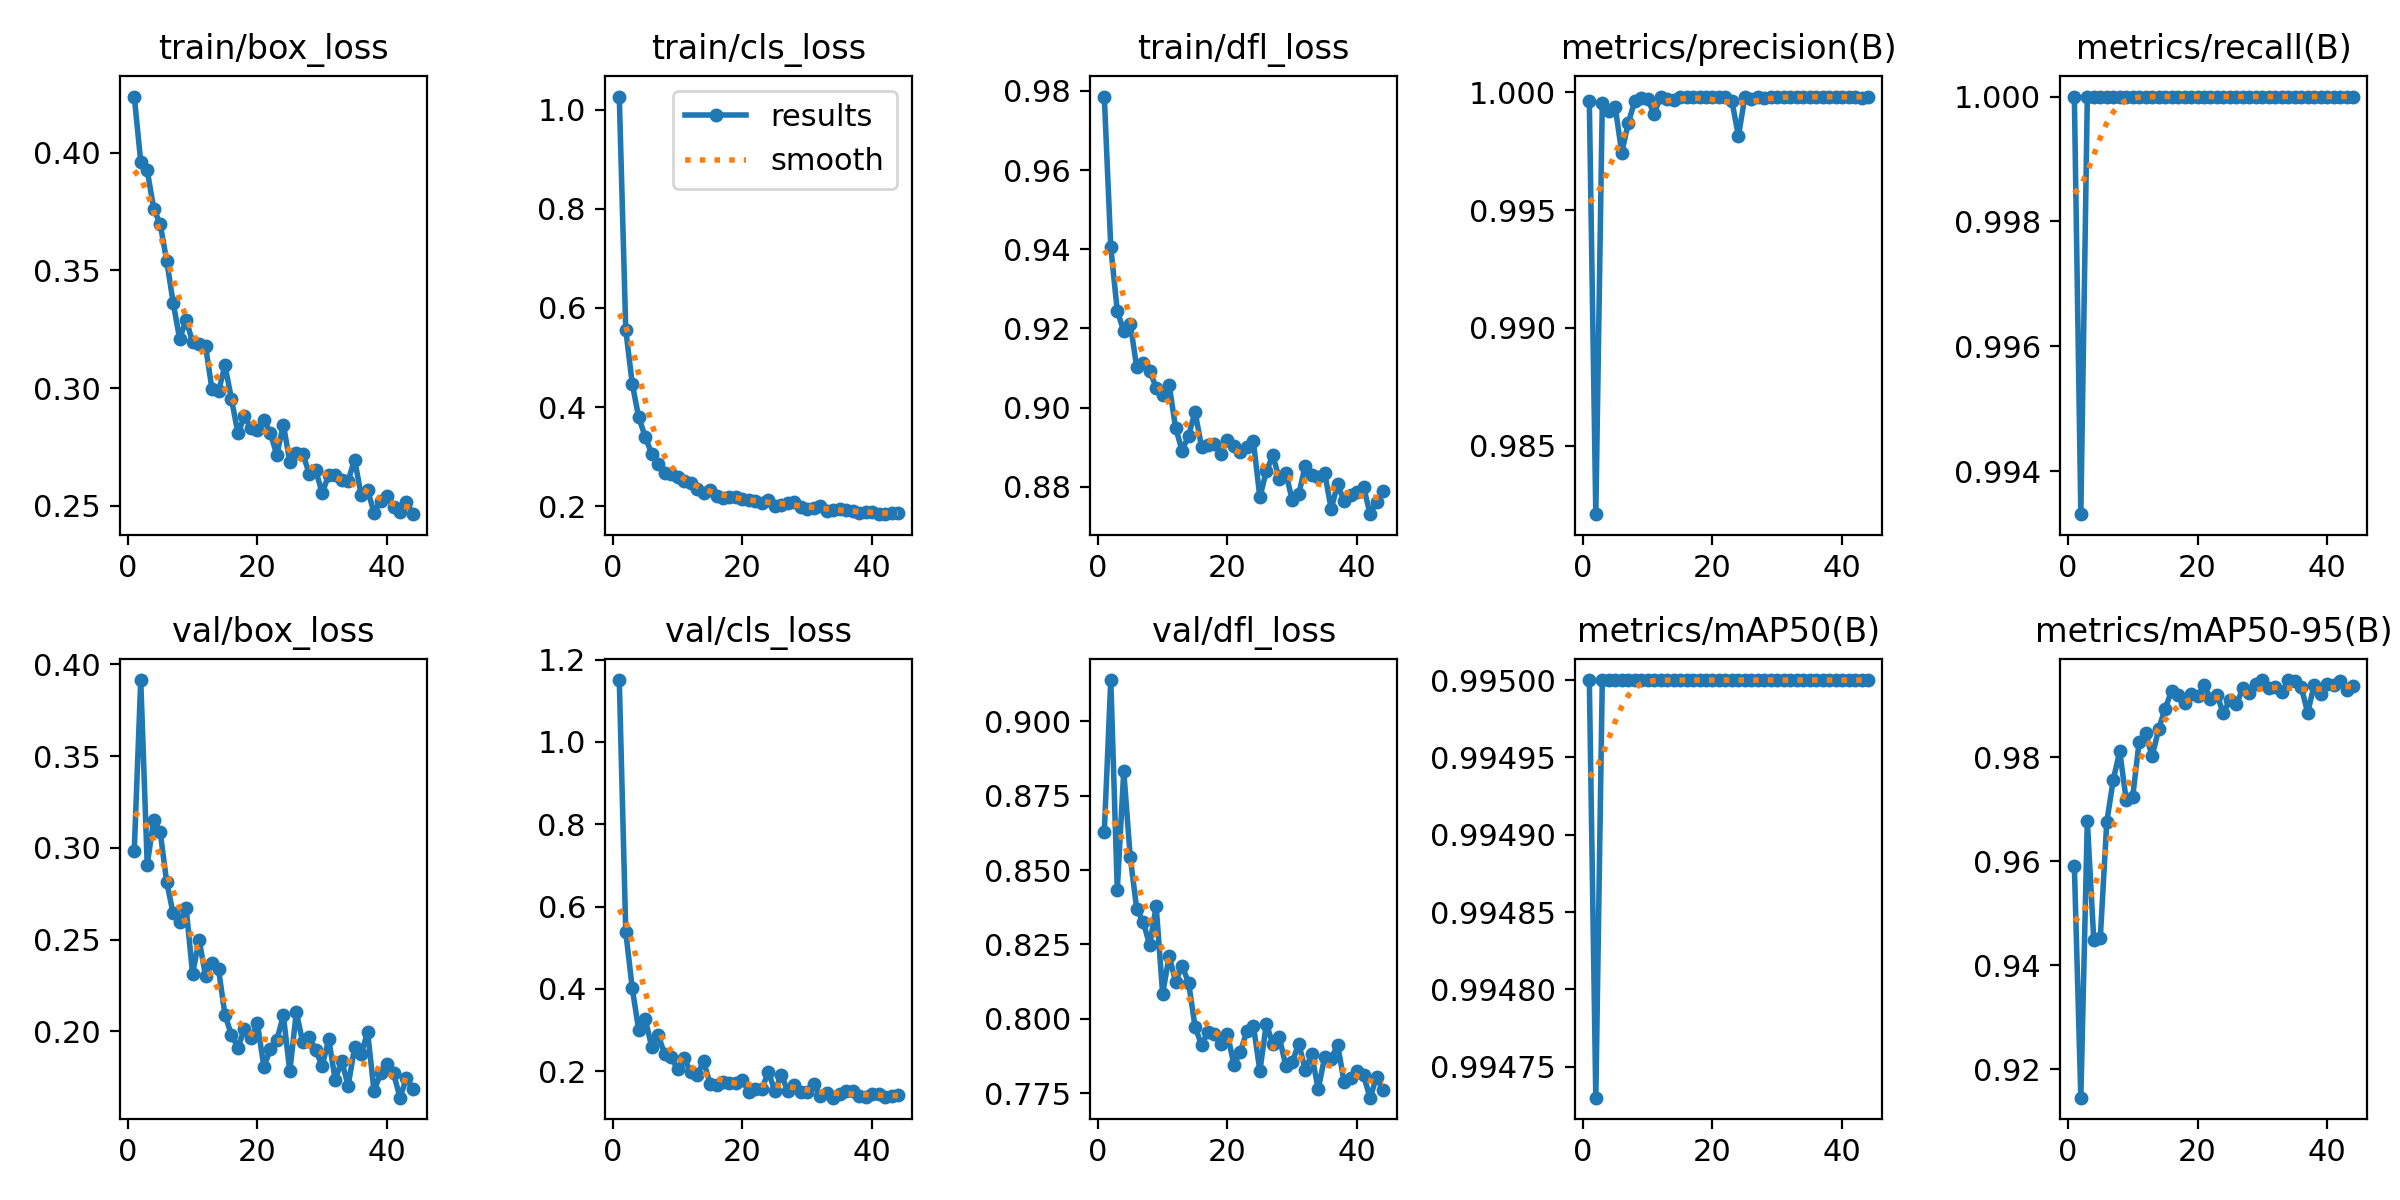

Values plotted in this chart, from the file beside it:
epoch, time, train/box_loss, train/cls_loss, train/dfl_loss, metrics/precision(B), metrics/recall(B), metrics/mAP50(B), metrics/mAP50-95(B), val/box_loss, val/cls_loss, val/dfl_loss, lr/pg0, lr/pg1, lr/pg2
1, 132.4, 0.4239, 1.026, 0.9786, 0.9996, 1, 0.995, 0.9591, 0.2985, 1.15, 0.8628, 0.0006577, 0.0006577, 0.0006577
2, 220, 0.3962, 0.5559, 0.9405, 0.9821, 0.9933, 0.9947, 0.9145, 0.3915, 0.5387, 0.9139, 0.001311, 0.001311, 0.001311
3, 307.8, 0.3925, 0.4471, 0.9244, 0.9996, 1, 0.995, 0.9678, 0.2907, 0.4014, 0.8433, 0.001952, 0.001952, 0.001952
4, 396.5, 0.3763, 0.3793, 0.9193, 0.9992, 1, 0.995, 0.9448, 0.3154, 0.2995, 0.8833, 0.001941, 0.001941, 0.001941
5, 482.9, 0.3697, 0.3407, 0.9212, 0.9994, 1, 0.995, 0.9452, 0.3088, 0.3266, 0.8544, 0.001921, 0.001921, 0.001921
6, 571.5, 0.3542, 0.3053, 0.9102, 0.9974, 1, 0.995, 0.9675, 0.2814, 0.2591, 0.8369, 0.001901, 0.001901, 0.001901
7, 658.3, 0.3364, 0.2844, 0.9113, 0.9987, 1, 0.995, 0.9756, 0.2643, 0.2872, 0.8327, 0.001881, 0.001881, 0.001881
8, 746, 0.3209, 0.2676, 0.9094, 0.9996, 1, 0.995, 0.9811, 0.2597, 0.2417, 0.8247, 0.001861, 0.001861, 0.001861
9, 835, 0.329, 0.2653, 0.9051, 0.9998, 1, 0.995, 0.9718, 0.2675, 0.2335, 0.8379, 0.001842, 0.001842, 0.001842
10, 922.3, 0.3196, 0.2587, 0.9031, 0.9997, 1, 0.995, 0.9724, 0.2313, 0.2058, 0.8084, 0.001822, 0.001822, 0.001822
11, 1009, 0.319, 0.2504, 0.9058, 0.9991, 1, 0.995, 0.983, 0.2501, 0.2309, 0.8211, 0.001802, 0.001802, 0.001802
12, 1098, 0.3178, 0.2461, 0.8949, 0.9998, 1, 0.995, 0.9846, 0.2302, 0.1989, 0.8125, 0.001782, 0.001782, 0.001782
13, 1184, 0.2994, 0.2355, 0.8892, 0.9997, 1, 0.995, 0.9801, 0.2375, 0.1898, 0.8178, 0.001762, 0.001762, 0.001762
14, 1271, 0.2987, 0.2273, 0.8929, 0.9997, 1, 0.995, 0.9854, 0.2339, 0.2242, 0.8122, 0.001743, 0.001743, 0.001743
15, 1360, 0.3097, 0.2322, 0.8989, 0.9998, 1, 0.995, 0.9893, 0.2088, 0.1696, 0.7974, 0.001723, 0.001723, 0.001723
16, 1447, 0.2953, 0.2215, 0.8901, 0.9998, 1, 0.995, 0.9927, 0.1981, 0.1671, 0.7911, 0.001703, 0.001703, 0.001703
17, 1535, 0.2807, 0.2176, 0.8907, 0.9998, 1, 0.995, 0.9919, 0.1911, 0.1726, 0.7957, 0.001683, 0.001683, 0.001683
18, 1621, 0.288, 0.2179, 0.8908, 0.9998, 1, 0.995, 0.9905, 0.2015, 0.17, 0.795, 0.001663, 0.001663, 0.001663
19, 1709, 0.2829, 0.2181, 0.8883, 0.9998, 1, 0.995, 0.9922, 0.1963, 0.1712, 0.7915, 0.001644, 0.001644, 0.001644
20, 1799, 0.2822, 0.2158, 0.8919, 0.9998, 1, 0.995, 0.9917, 0.2043, 0.1775, 0.795, 0.001624, 0.001624, 0.001624
21, 1885, 0.2866, 0.2126, 0.8902, 0.9998, 1, 0.995, 0.9938, 0.1807, 0.1489, 0.7845, 0.001604, 0.001604, 0.001604
22, 1973, 0.2809, 0.2102, 0.8888, 0.9998, 1, 0.995, 0.9912, 0.1903, 0.1564, 0.789, 0.001584, 0.001584, 0.001584
23, 2060, 0.2716, 0.2057, 0.8901, 0.9996, 1, 0.995, 0.9919, 0.1953, 0.156, 0.7958, 0.001564, 0.001564, 0.001564
24, 2148, 0.2845, 0.2135, 0.8915, 0.9981, 1, 0.995, 0.9885, 0.2088, 0.1985, 0.7977, 0.001545, 0.001545, 0.001545
25, 2237, 0.2686, 0.2017, 0.8774, 0.9998, 1, 0.995, 0.9911, 0.1782, 0.1512, 0.7825, 0.001525, 0.001525, 0.001525
26, 2325, 0.2725, 0.2029, 0.884, 0.9997, 1, 0.995, 0.9901, 0.2104, 0.1909, 0.7984, 0.001505, 0.001505, 0.001505
27, 2412, 0.2721, 0.2067, 0.8879, 0.9998, 1, 0.995, 0.9932, 0.194, 0.151, 0.7915, 0.001485, 0.001485, 0.001485
28, 2501, 0.2636, 0.2088, 0.882, 0.9998, 1, 0.995, 0.9922, 0.1971, 0.166, 0.7938, 0.001465, 0.001465, 0.001465
29, 2588, 0.265, 0.1995, 0.8835, 0.9998, 1, 0.995, 0.994, 0.1897, 0.1487, 0.7843, 0.001446, 0.001446, 0.001446
30, 2677, 0.2554, 0.1954, 0.8766, 0.9998, 1, 0.995, 0.9948, 0.1811, 0.1486, 0.7854, 0.001426, 0.001426, 0.001426
31, 2768, 0.2632, 0.1956, 0.8782, 0.9998, 1, 0.995, 0.9932, 0.1958, 0.1693, 0.7917, 0.001406, 0.001406, 0.001406
32, 2853, 0.263, 0.2013, 0.8853, 0.9998, 1, 0.995, 0.9935, 0.1736, 0.1396, 0.7828, 0.001386, 0.001386, 0.001386
33, 2941, 0.2609, 0.1907, 0.8829, 0.9998, 1, 0.995, 0.9924, 0.184, 0.1457, 0.788, 0.001366, 0.001366, 0.001366
34, 3030, 0.2607, 0.192, 0.8825, 0.9998, 1, 0.995, 0.9948, 0.1704, 0.1354, 0.7763, 0.001347, 0.001347, 0.001347
35, 3116, 0.2696, 0.1938, 0.8835, 0.9998, 1, 0.995, 0.9946, 0.1915, 0.1437, 0.7872, 0.001327, 0.001327, 0.001327
36, 3204, 0.2546, 0.1918, 0.8744, 0.9998, 1, 0.995, 0.9935, 0.1876, 0.1522, 0.7865, 0.001307, 0.001307, 0.001307
37, 3293, 0.2567, 0.1911, 0.8806, 0.9998, 1, 0.995, 0.9885, 0.1996, 0.1506, 0.7914, 0.001287, 0.001287, 0.001287
38, 3379, 0.247, 0.1857, 0.8764, 0.9998, 1, 0.995, 0.9939, 0.1673, 0.1391, 0.7786, 0.001267, 0.001267, 0.001267
39, 3468, 0.2521, 0.1894, 0.8779, 0.9998, 1, 0.995, 0.9921, 0.1774, 0.1382, 0.7802, 0.001248, 0.001248, 0.001248
40, 3556, 0.2543, 0.1895, 0.8788, 0.9998, 1, 0.995, 0.9941, 0.1824, 0.1447, 0.7826, 0.001228, 0.001228, 0.001228
41, 3643, 0.2493, 0.185, 0.8801, 0.9998, 1, 0.995, 0.9939, 0.1772, 0.1437, 0.781, 0.001208, 0.001208, 0.001208
42, 3729, 0.2472, 0.1842, 0.8731, 0.9998, 1, 0.995, 0.9946, 0.1639, 0.1369, 0.7735, 0.001188, 0.001188, 0.001188
43, 3812, 0.2515, 0.186, 0.8763, 0.9998, 1, 0.995, 0.9929, 0.1747, 0.1391, 0.7803, 0.001168, 0.001168, 0.001168
44, 3896, 0.2464, 0.1856, 0.879, 0.9998, 1, 0.995, 0.9936, 0.1685, 0.141, 0.776, 0.001149, 0.001149, 0.001149
